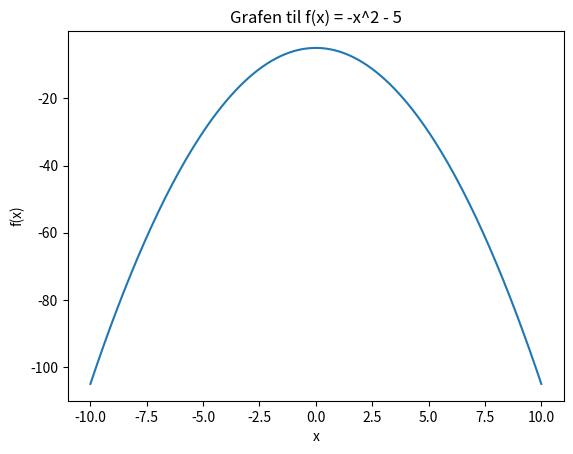

Write Python code to recreate this figure.
"""
Arbeidskrav 2 - Oppgave 6
Oppdatert: Wed Nov  5 18:38:16 2025
"""

import numpy as np
import matplotlib.pyplot as plt

# Lager en array med x-verdier jevnt fordelt fra -10 til 10
x = np.linspace(-10, 10, 200)

# Beregner y-verdiene for f(x) = -x^2 - 5
y = -x ** 2 - 5

# Legger til tittel og aksenavn
plt.title("Grafen til f(x) = -x^2 - 5")
plt.xlabel("x")
plt.ylabel("f(x)")

# Plotter grafen
plt.plot(x, y)

# Viser grafen

plt.show()
